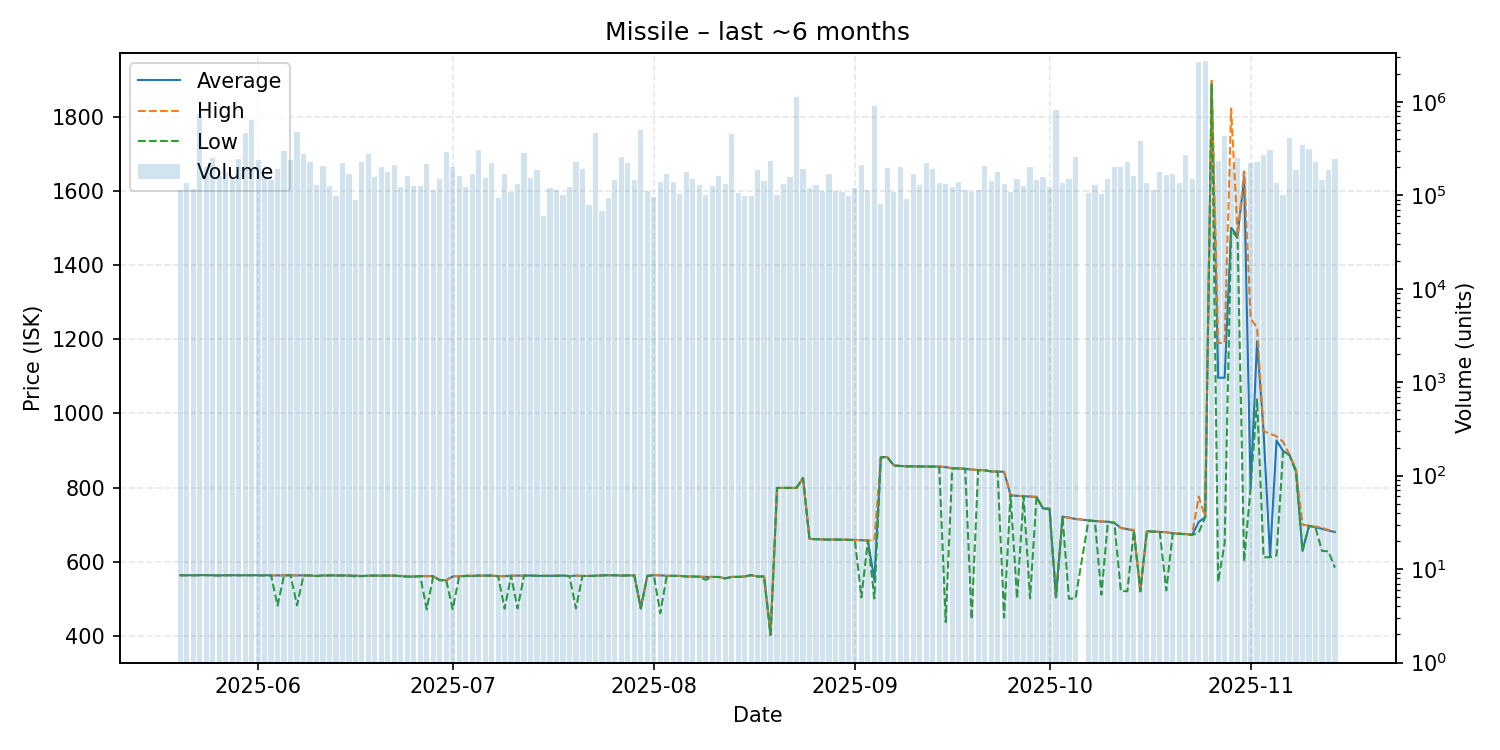

Source data for this figure (header and first rows):
date, average, highest, lowest, order_count, volume
2025-05-20, 563.3, 563.3, 563.3, 117, 114511
2025-05-21, 563.4, 563.4, 563.4, 126, 136597
2025-05-22, 563.2, 563.3, 563.2, 113, 117309
2025-05-23, 563.4, 563.6, 563.4, 132, 738967
2025-05-24, 563.8, 563.8, 563.8, 159, 201712
2025-05-25, 563.3, 563.4, 563.0, 158, 248065
2025-05-26, 562.9, 563.0, 562.7, 154, 160769
2025-05-27, 563.4, 563.5, 563.3, 122, 178585
2025-05-28, 563.4, 563.4, 563.4, 129, 159159
2025-05-29, 563.5, 563.6, 563.4, 148, 242712
2025-05-30, 563.4, 563.5, 563.3, 156, 461953
2025-05-31, 563.6, 563.6, 563.6, 154, 634412
2025-06-01, 563.4, 563.6, 563.1, 166, 239592
2025-06-02, 563.3, 563.3, 563.3, 140, 161619
2025-06-03, 563.1, 563.1, 563.1, 131, 147021
2025-06-04, 563.0, 563.1, 481.5, 110, 190263
2025-06-05, 563.2, 563.3, 563.2, 157, 301077
2025-06-06, 563.3, 563.4, 563.3, 153, 237858
2025-06-07, 563.2, 563.3, 482.4, 173, 471353
2025-06-08, 563.0, 563.1, 562.9, 168, 278181
2025-06-09, 562.9, 563.0, 562.9, 143, 228172
2025-06-10, 561.4, 561.4, 561.3, 118, 130537
2025-06-11, 562.9, 562.9, 562.9, 117, 205289
2025-06-12, 563.0, 563.0, 563.0, 113, 125462
2025-06-13, 562.8, 562.8, 562.8, 134, 97280
2025-06-14, 562.4, 562.4, 562.4, 183, 222050
2025-06-15, 562.5, 562.5, 562.5, 141, 169495
2025-06-16, 562.4, 562.5, 560.0, 126, 88778
2025-06-17, 561.2, 561.2, 561.2, 110, 227632
2025-06-18, 562.3, 562.3, 562.3, 119, 277768
2025-06-19, 562.3, 562.3, 562.3, 132, 159111
2025-06-20, 562.3, 562.3, 562.3, 131, 203424
2025-06-21, 562.4, 562.4, 562.4, 147, 178189
2025-06-22, 562.4, 562.4, 562.4, 120, 210884
2025-06-23, 561.0, 562.4, 560.8, 118, 122521
2025-06-24, 559.8, 559.8, 559.8, 134, 163031
2025-06-25, 559.8, 561.0, 559.7, 113, 124914
2025-06-26, 561.0, 561.0, 561.0, 119, 126423
2025-06-27, 560.9, 561.0, 471.4, 132, 218362
2025-06-28, 561.0, 561.0, 561.0, 120, 115503
2025-06-29, 550.0, 550.0, 550.0, 142, 149685
2025-06-30, 550.0, 550.0, 550.0, 99, 288547
2025-07-01, 560.0, 560.9, 471.4, 139, 199532
2025-07-02, 561.0, 561.3, 560.9, 129, 160745
2025-07-03, 561.3, 562.4, 561.3, 119, 122431
2025-07-04, 561.6, 562.4, 561.6, 115, 170166
2025-07-05, 562.4, 562.4, 562.4, 150, 305193
2025-07-06, 562.4, 562.4, 562.4, 132, 151838
2025-07-07, 562.4, 562.4, 562.4, 144, 220448
2025-07-08, 560.9, 560.9, 560.9, 89, 94034
2025-07-09, 560.9, 560.9, 473.2, 100, 171291
2025-07-10, 562.3, 562.3, 562.1, 106, 109634
2025-07-11, 562.3, 562.3, 473.9, 97, 132706
2025-07-12, 562.4, 562.4, 562.4, 152, 287434
2025-07-13, 562.4, 562.4, 562.4, 142, 155058
2025-07-14, 561.8, 561.8, 561.8, 89, 184590
2025-07-15, 561.8, 561.8, 561.8, 93, 59495
2025-07-16, 561.8, 561.8, 561.8, 109, 120013
2025-07-17, 561.8, 562.4, 561.8, 89, 114873
2025-07-18, 562.5, 562.5, 562.5, 106, 101630
... 118 more rows
